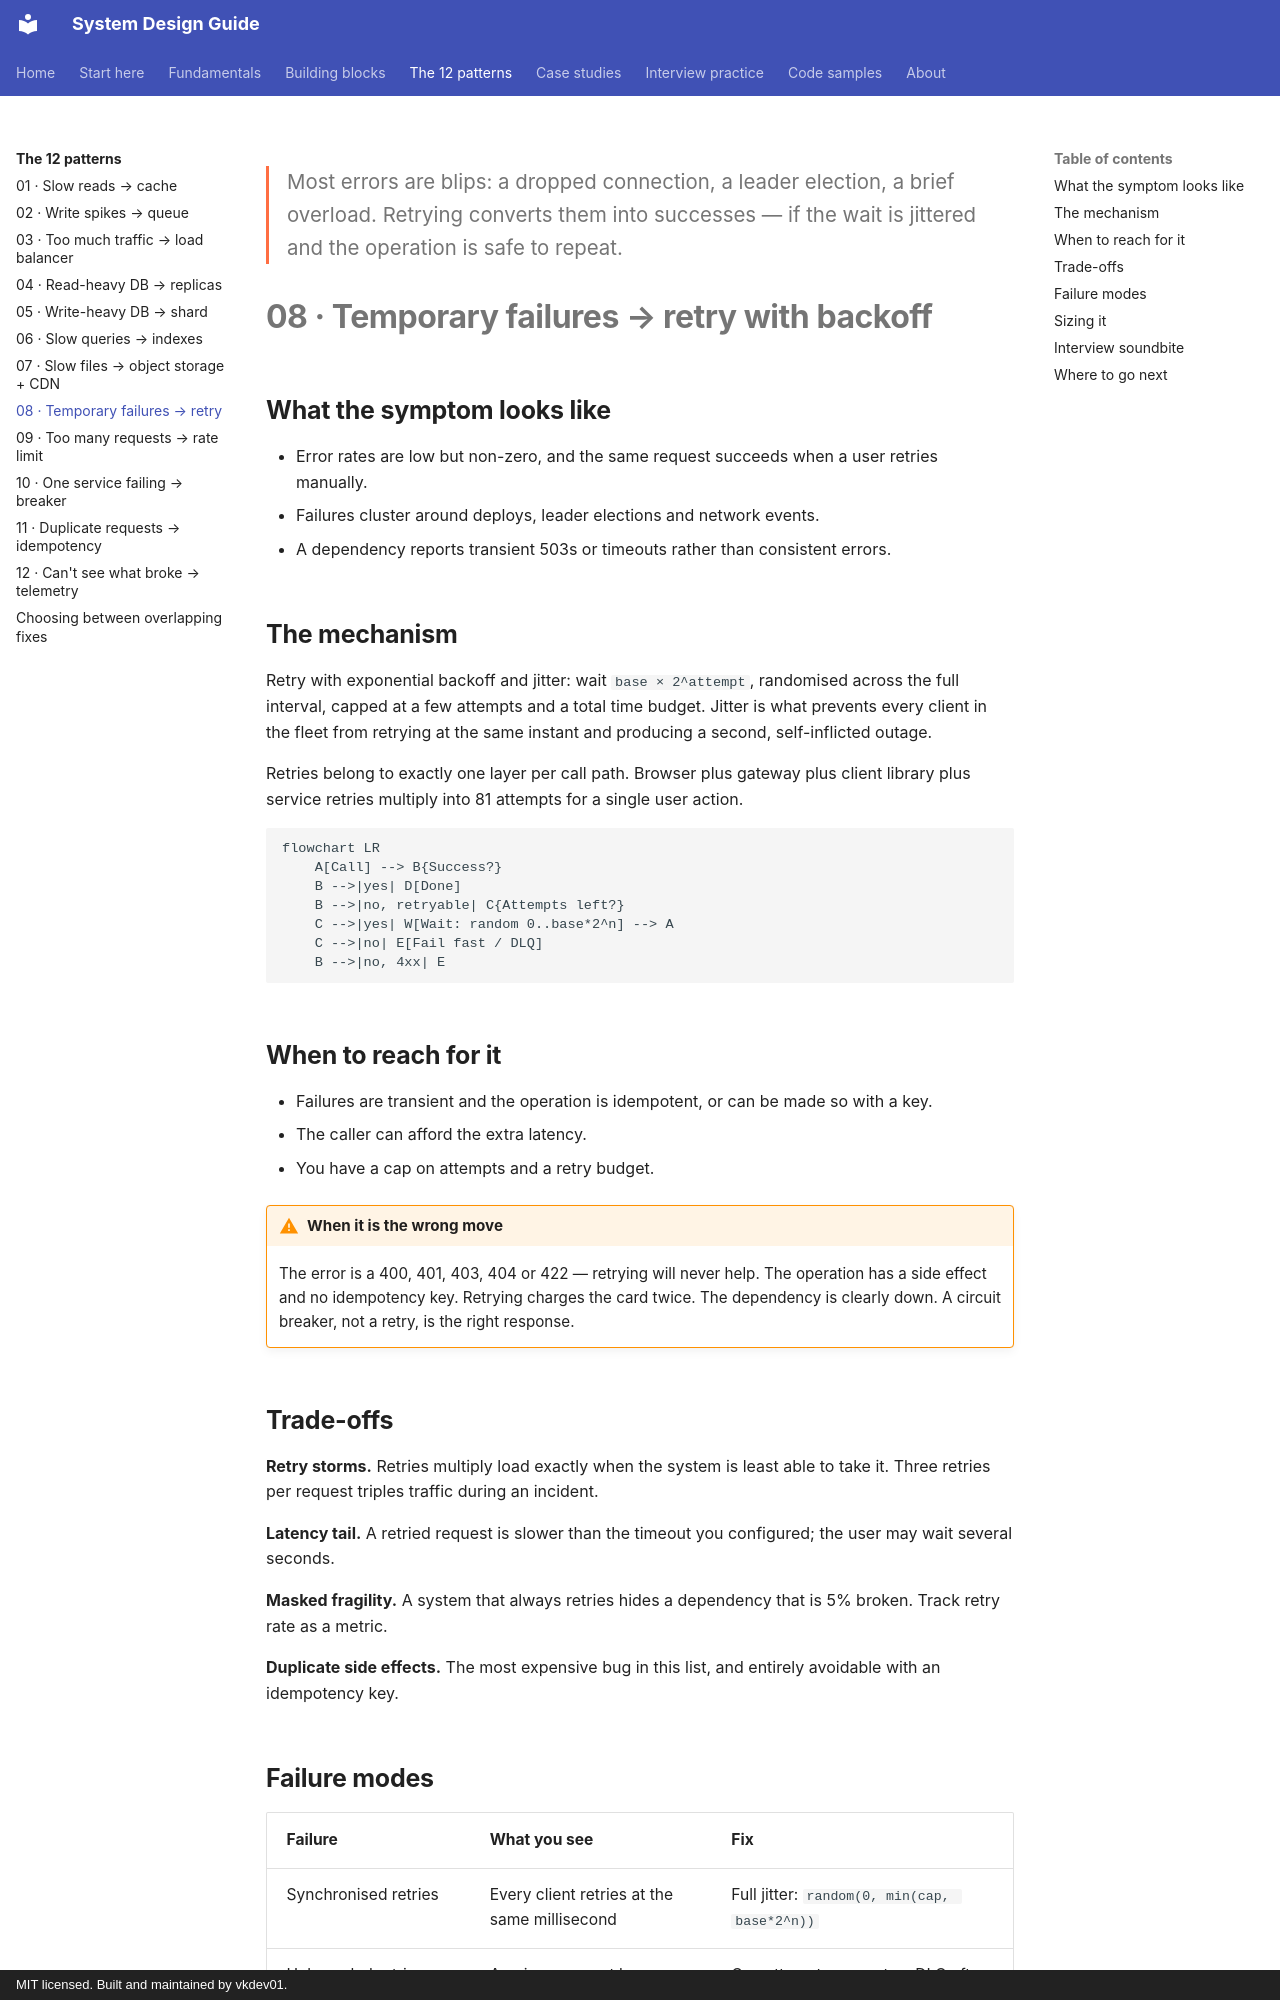

repository: vkdev01/system-design-guide · page: patterns/temporary-failures-retry/index.html · generator: mkdocs · copyright: MIT licensed. Built and maintained by vkdev01.

<p class="lead">Most errors are blips: a dropped connection, a leader election, a brief overload. Retrying converts them into successes — if the wait is jittered and the operation is safe to repeat.</p>

# 08 · Temporary failures → retry with backoff

## What the symptom looks like

- Error rates are low but non-zero, and the same request succeeds when a user retries manually.
- Failures cluster around deploys, leader elections and network events.
- A dependency reports transient 503s or timeouts rather than consistent errors.

## The mechanism

Retry with exponential backoff and jitter: wait `base × 2^attempt`, randomised across the
full interval, capped at a few attempts and a total time budget. Jitter is what prevents every
client in the fleet from retrying at the same instant and producing a second, self-inflicted
outage.

Retries belong to exactly one layer per call path. Browser plus gateway plus client library
plus service retries multiply into 81 attempts for a single user action.

```mermaid
flowchart LR
    A[Call] --> B{Success?}
    B -->|yes| D[Done]
    B -->|no, retryable| C{Attempts left?}
    C -->|yes| W[Wait: random 0..base*2^n] --> A
    C -->|no| E[Fail fast / DLQ]
    B -->|no, 4xx| E
```

## When to reach for it

- Failures are transient and the operation is idempotent, or can be made so with a key.
- The caller can afford the extra latency.
- You have a cap on attempts and a retry budget.

!!! warning "When it is the wrong move"
    The error is a 400, 401, 403, 404 or 422 — retrying will never help.
    The operation has a side effect and no idempotency key. Retrying charges the card twice.
    The dependency is clearly down. A circuit breaker, not a retry, is the right response.

## Trade-offs

**Retry storms.** Retries multiply load exactly when the system is least able to take it. Three retries per request triples traffic during an incident.

**Latency tail.** A retried request is slower than the timeout you configured; the user may wait several seconds.

**Masked fragility.** A system that always retries hides a dependency that is 5% broken. Track retry rate as a metric.

**Duplicate side effects.** The most expensive bug in this list, and entirely avoidable with an idempotency key.
